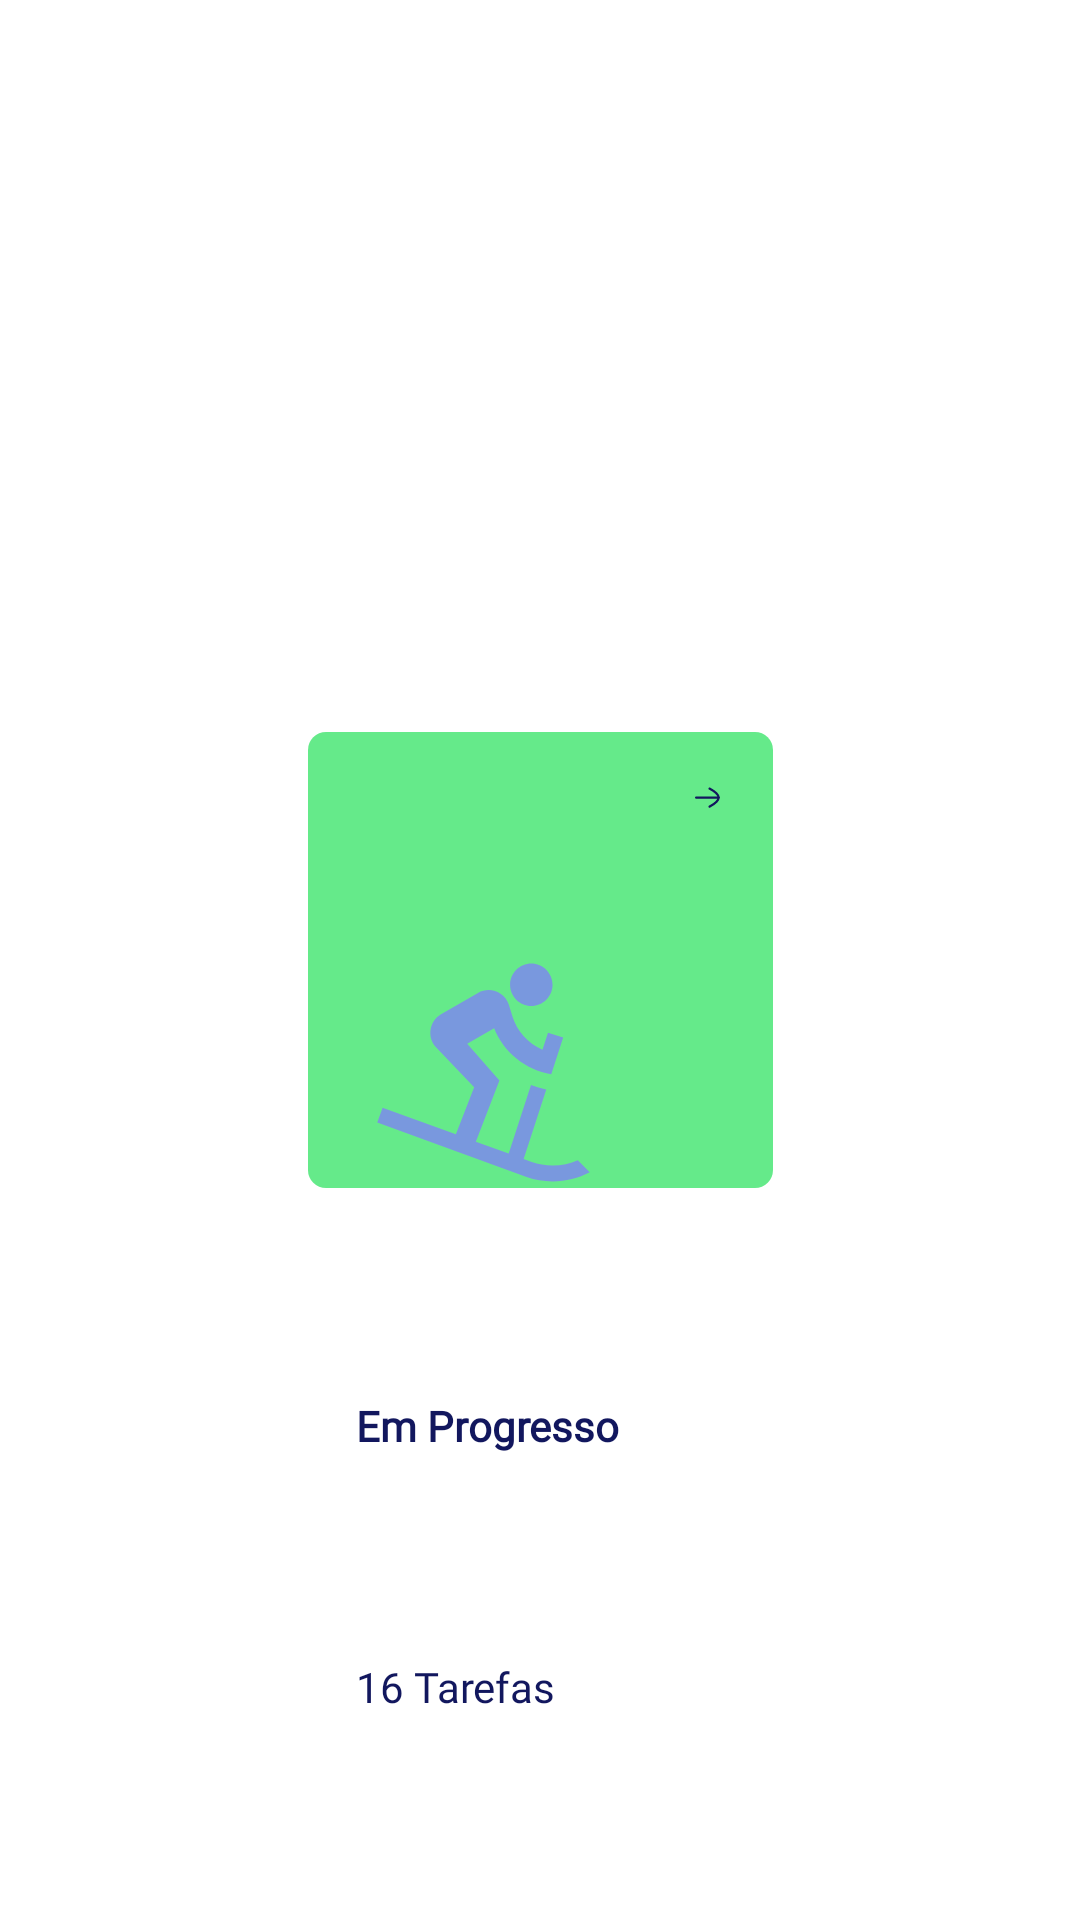

Layout XML and referenced resources for this Android screen:
<!-- AndroidManifest.xml: application theme Theme.ToDoApp -->
<!-- res/layout/container_ongoing_tasks.xml -->
<?xml version="1.0" encoding="utf-8"?>
<androidx.constraintlayout.widget.ConstraintLayout xmlns:android="http://schemas.android.com/apk/res/android"
    xmlns:app="http://schemas.android.com/apk/res-auto"
    android:layout_width="wrap_content"
    android:layout_height="wrap_content">

    <ImageView
        android:id="@+id/canceledContainerTaskBackground"
        android:layout_width="155dp"
        android:layout_height="152dp"
        android:background="@drawable/selector_background_ongoing_tasks"
        android:clickable="true"
        android:contentDescription="@null"
        android:focusable="true"
        app:layout_constraintBottom_toBottomOf="parent"
        app:layout_constraintEnd_toEndOf="parent"
        app:layout_constraintStart_toStartOf="parent"
        app:layout_constraintTop_toTopOf="parent" />

    <ImageView
        android:id="@+id/canceledContainerTaskIcon"
        android:layout_width="wrap_content"
        android:layout_height="wrap_content"
        android:layout_marginHorizontal="16dp"
        android:contentDescription="@null"
        android:src="@drawable/ic_progress"
        app:layout_constraintBottom_toTopOf="@id/canceledContainerTaskText"
        app:layout_constraintStart_toStartOf="@id/canceledContainerTaskBackground"
        app:layout_constraintTop_toTopOf="@id/canceledContainerTaskBackground" />

    <ImageView
        android:id="@+id/canceledContainerTaskArrow"
        android:layout_width="wrap_content"
        android:layout_height="wrap_content"
        android:layout_margin="16dp"
        android:contentDescription="@null"
        android:src="@drawable/ic_arrow_right"
        app:layout_constraintEnd_toEndOf="@id/canceledContainerTaskBackground"
        app:layout_constraintTop_toTopOf="@id/canceledContainerTaskBackground" />

    <TextView
        android:id="@+id/canceledContainerTaskText"
        style="@style/TextViewBlueNormal"
        android:layout_marginHorizontal="16dp"
        android:text="@string/ongoingTask"
        android:textStyle="bold"
        app:layout_constraintBottom_toTopOf="@id/canceledContainerTaskAmountOnGoingText"
        app:layout_constraintStart_toStartOf="@id/canceledContainerTaskBackground"
        app:layout_constraintTop_toBottomOf="@id/canceledContainerTaskIcon" />

    <TextView
        android:id="@+id/canceledContainerTaskAmountOnGoingText"
        style="@style/TextViewBlueNormal"
        android:layout_marginHorizontal="16dp"
        android:text="@string/randomNumber"
        app:layout_constraintBottom_toBottomOf="parent"
        app:layout_constraintStart_toStartOf="@id/canceledContainerTaskBackground"
        app:layout_constraintTop_toBottomOf="@id/canceledContainerTaskText" />

</androidx.constraintlayout.widget.ConstraintLayout>
<!-- resources referenced by this layout -->
<resources>
  <!-- drawable selector_background_ongoing_tasks (drawable) -->
  <?xml version="1.0" encoding="utf-8"?>
  <selector xmlns:android="http://schemas.android.com/apk/res/android">
      <item android:drawable="@drawable/background_ongoing_task_selected" android:state_pressed="true" />
      <item android:drawable="@drawable/background_ongoing_task" />
  </selector>
  <string name="ongoingTask">Em Progresso</string>
  <string name="randomNumber">16 Tarefas</string>
  <style name="TextViewBlueNormal" parent="Widget.MaterialComponents.TextView">
          <item name="android:layout_height">wrap_content</item>
          <item name="android:layout_width">wrap_content</item>
          <item name="android:textColor">@color/blue_text</item>
          <item name="android:textSize">14sp</item>
          <item name="android:fontFamily">@font/hind_siliguri_light</item>
      </style>
  <style name="Theme.ToDoApp" parent="Theme.MaterialComponents.Light.NoActionBar">
          
          <item name="colorPrimary">@color/purple_primary</item>
          <item name="colorPrimaryVariant">@color/purple_full</item>
          <item name="colorOnPrimary">@color/white</item>
          
          <item name="colorSecondary">@color/purple_primary</item>
          <item name="colorSecondaryVariant">@color/purple_full</item>
          <item name="colorOnSecondary">@color/white</item>
          
          <item name="android:statusBarColor">@color/white</item>
          
          <item name="android:buttonStyle">@style/customButton</item>
      </style>
  <!-- drawable background_ongoing_task_selected (drawable) -->
  <shape android:shape="rectangle" xmlns:android="http://schemas.android.com/apk/res/android"
      xmlns:aapt="http://schemas.android.com/aapt"
      android:width="155dp"
      android:height="152dp"
      android:viewportWidth="153"
      android:viewportHeight="116">
  
    <solid android:color="@color/green_full" />
    <corners android:radius="@dimen/background_round_corners_dp" />
  </shape>
  <!-- drawable background_ongoing_task (drawable) -->
  <shape android:shape="rectangle" xmlns:android="http://schemas.android.com/apk/res/android"
      xmlns:aapt="http://schemas.android.com/aapt"
      android:width="153dp"
      android:height="116dp"
      android:viewportWidth="153"
      android:viewportHeight="116">
  
    <solid android:color="@color/green_full" />
    <corners android:radius="@dimen/background_round_corners_dp" />
  </shape>
  <color name="blue_text">#12175E</color>
  <color name="purple_primary">#5B67CA</color>
  <color name="purple_full">#8F99EB</color>
  <color name="white">#FFFFFFFF</color>
  <color name="green_full">#65EA8A</color>
  <dimen name="background_round_corners_dp">6dp</dimen>
  <!-- drawable button (drawable) -->
  <?xml version="1.0" encoding="utf-8"?>
  <selector xmlns:android="http://schemas.android.com/apk/res/android">
      <item android:state_focused="true" android:state_pressed="false" android:drawable="@drawable/button_enabled" />
      <item android:state_focused="true" android:state_pressed="true" android:drawable="@drawable/button_pressed" />
      <item android:state_focused="false" android:state_pressed="true" android:drawable="@drawable/button_pressed" />
      <item android:drawable="@drawable/button_enabled" />
  </selector>
  <!-- drawable button_enabled (drawable) -->
  <?xml version="1.0" encoding="utf-8"?>
  <shape xmlns:android="http://schemas.android.com/apk/res/android"
      android:shape="rectangle">
      <solid android:color="@color/purple_primary" />
      <corners android:radius="@dimen/button_radius" />
  </shape>
  <!-- drawable button_pressed (drawable) -->
  <?xml version="1.0" encoding="utf-8"?>
  <shape xmlns:android="http://schemas.android.com/apk/res/android" android:shape="rectangle">
      <solid android:color="@color/purple_full" />
      <corners android:radius="@dimen/button_radius" />
  </shape>
  <dimen name="button_radius">14dp</dimen>
</resources>
